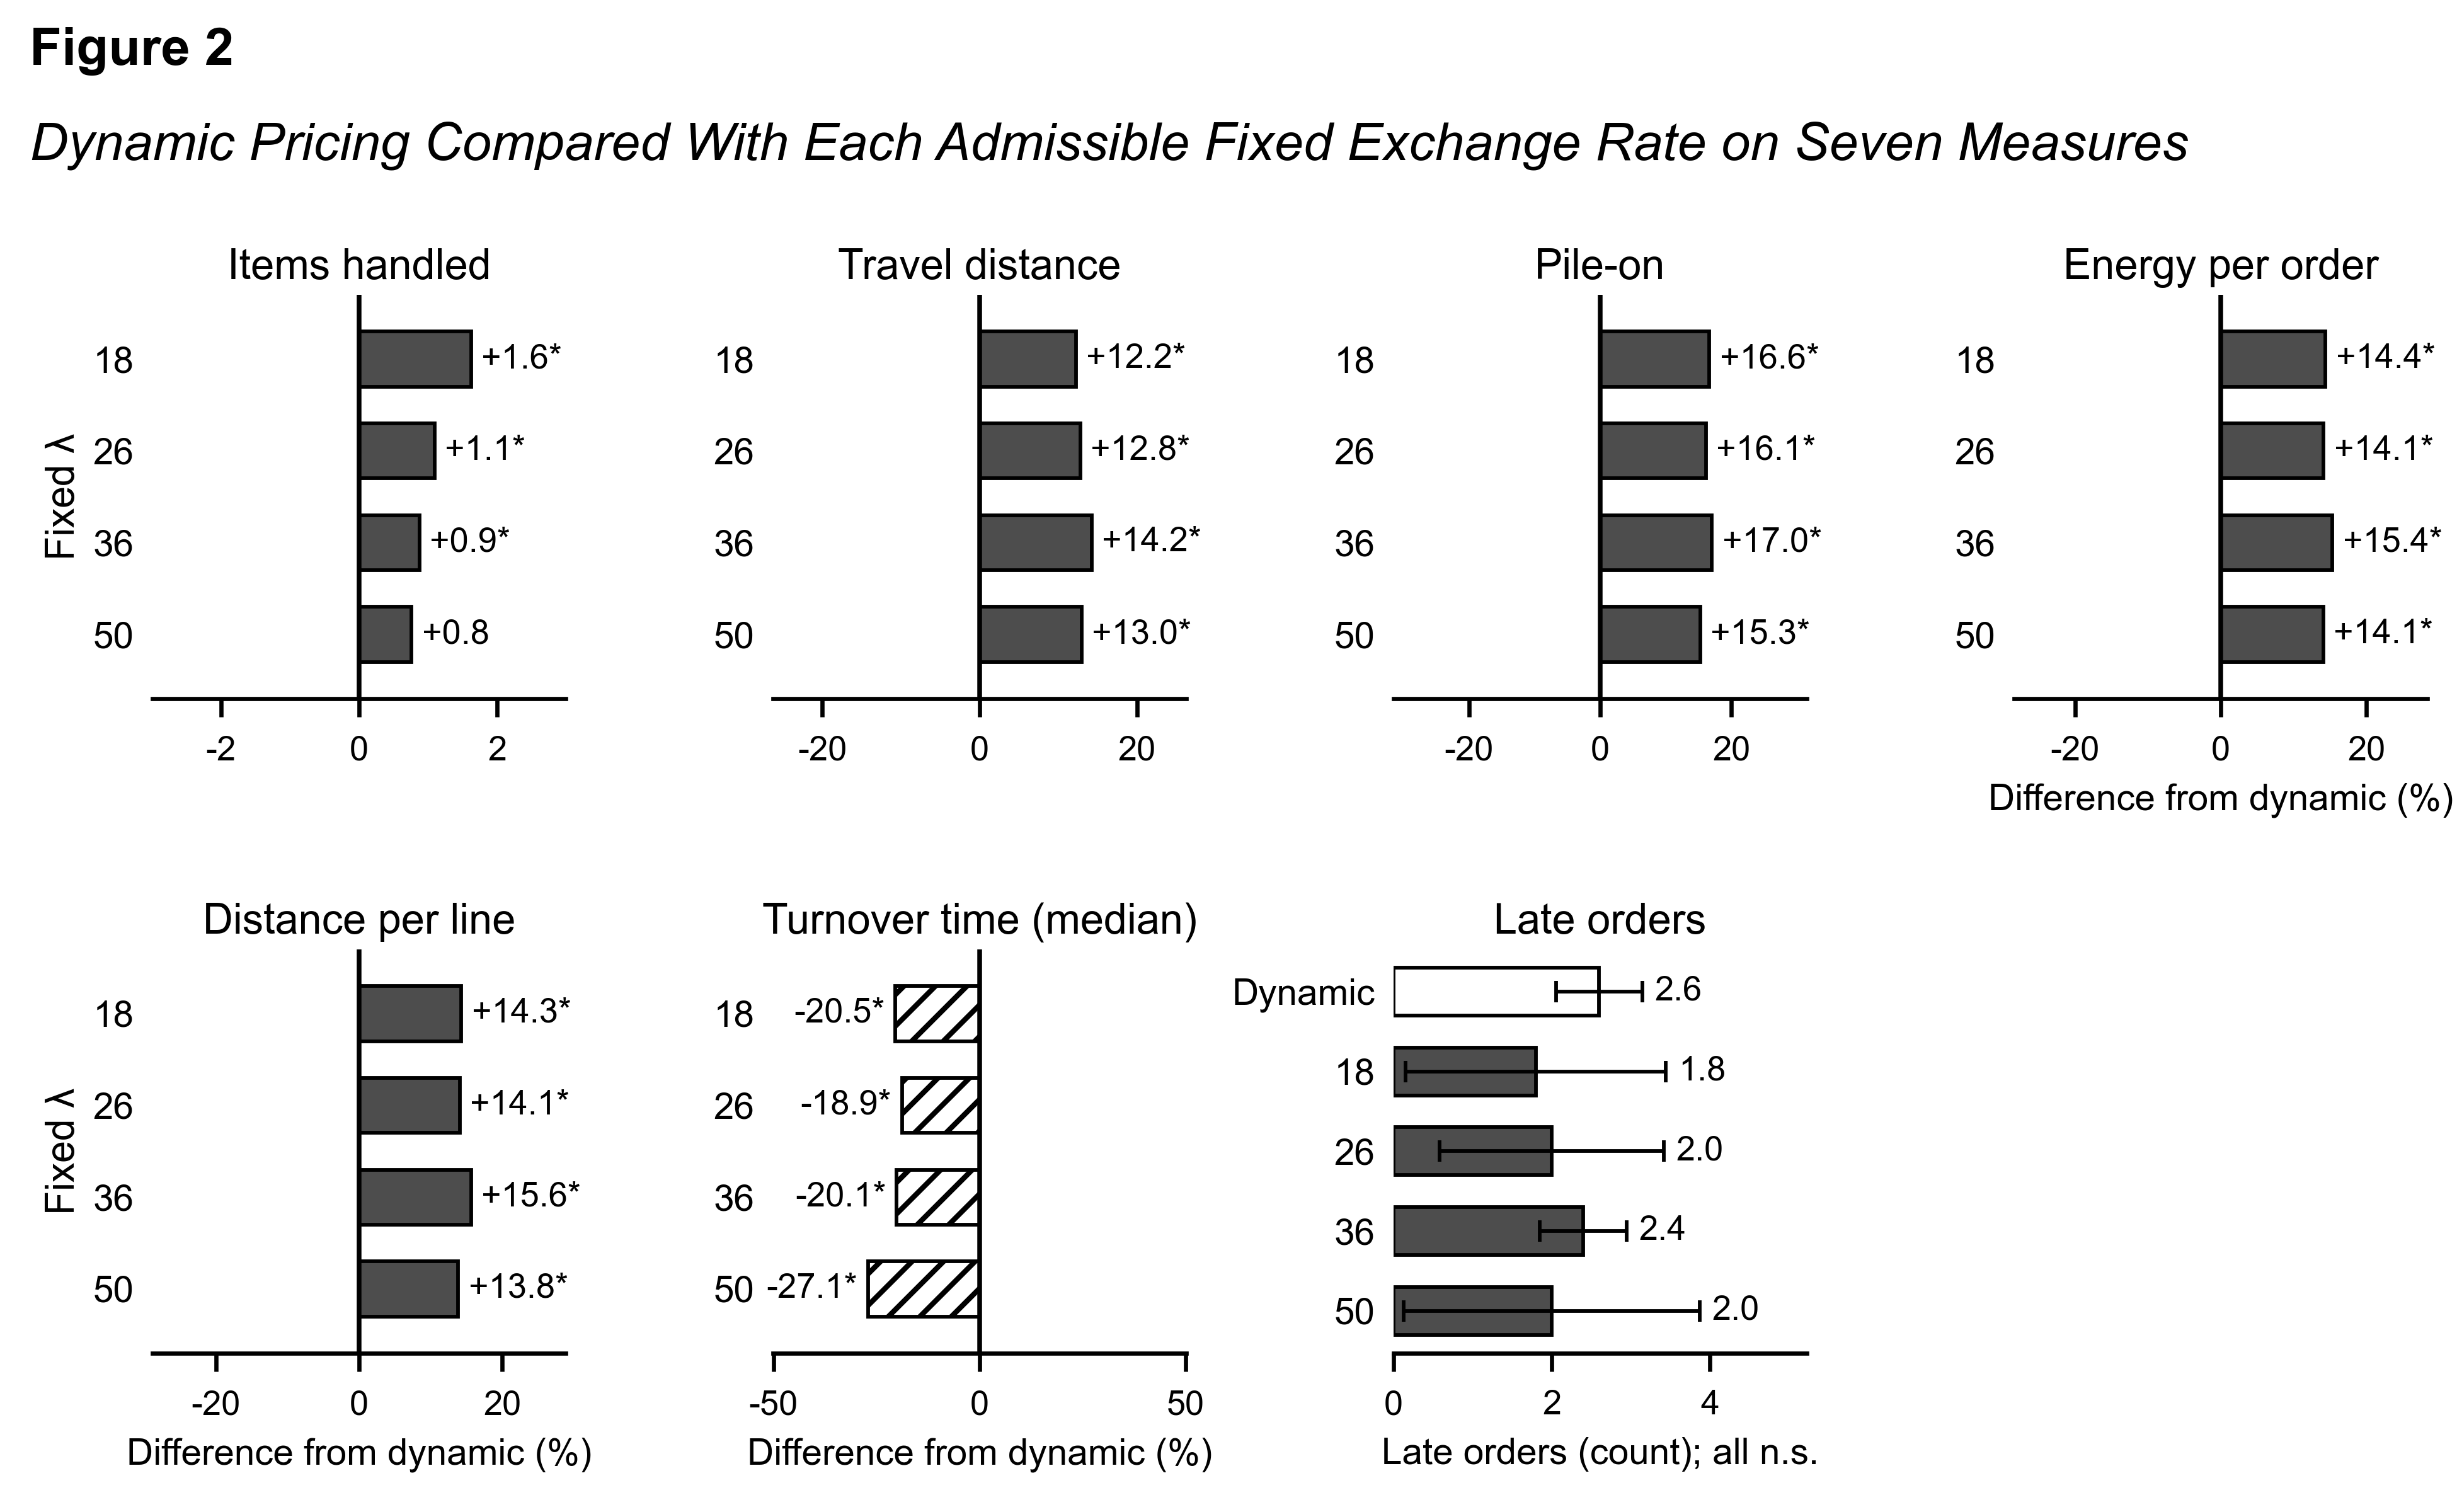

Python code for this plot:
# -*- coding: utf-8 -*-
"""Figure 2 (true fixed-rate policies). Seven measures, dynamic vs each admissible fixed lambda."""
import json, os, sys, math, statistics as st
sys.path.insert(0, os.path.dirname(os.path.abspath(__file__)))
import apa
import matplotlib.pyplot as plt

SP = sys.argv[1]
A = json.load(open(os.path.join(SP, "arms_tf.json")))
apa.apply_style(base=10)
dyn, fixed = A["dyn"], A["fixed"]
NS = dyn["n"]
TCRIT = {3: 3.182, 4: 2.776, 9: 2.262}.get(NS-1, 2.0)

def paired_t(m, a):
    d = [x[m]-y[m] for x, y in zip(dyn["seeds"], a["seeds"])]
    sd = st.stdev(d)
    return st.mean(d)/(sd/math.sqrt(len(d))) if sd else float("nan")

PANELS = [("items", "Items handled", "hi"), ("dist", "Travel distance", "lo"),
          ("pileon", "Pile-on", "hi"), ("eor", "Energy per order", "lo"),
          ("mpl", "Distance per line", "lo"),
          ("turn", "Turnover time (median)", "lo"),
          ("late", "Late orders", "lo")]

fig, axes = plt.subplots(2, 4, figsize=(6.5, 4.0))
for ax in axes.ravel()[len(PANELS):]:
    ax.axis("off")

for ax, (k, title, direction) in zip(axes.ravel(), PANELS):
    if k == "late":
        # Counts, not percentages: the policies differ by well under one order out of ~600,
        # and a relative scale would inflate that into a double-digit-looking effect.
        names = ["Dynamic"] + ["%g" % r["lam"] for r in fixed]
        vals  = [dyn["late"]] + [r["late"] for r in fixed]
        sds   = [dyn["late_sd"]] + [r["late_sd"] for r in fixed]
        faces = ["white"] + ["#4D4D4D"]*len(fixed)
        y = list(range(len(vals)))[::-1]
        ax.barh(y, vals, height=0.6, color=faces, edgecolor=apa.BLACK, linewidth=0.7, zorder=3)
        ax.errorbar(vals, y, xerr=sds, fmt="none", ecolor=apa.BLACK,
                    elinewidth=0.7, capsize=2, capthick=0.7, zorder=4)
        for yy, v, sd in zip(y, vals, sds):
            ax.text(v + sd + max(vals)*0.06, yy, "%.1f" % v, va="center", fontsize=6.5)
        ax.set_xlim(0, max(v+sd for v, sd in zip(vals, sds)) * 1.35)
        ax.set_yticks(y); ax.set_yticklabels(names, fontsize=7)
        ax.set_title(title, fontsize=8, pad=3)
        ax.tick_params(axis="y", length=0); ax.tick_params(axis="x", labelsize=6.5)
        ax.spines["left"].set_visible(False)
        ax.set_xlabel("Late orders (count); all n.s.", fontsize=7, labelpad=3)
        continue
    vals, labs, faces, hatches, stars = [], [], [], [], []
    for r in fixed:
        base = r[k]
        rel = 100*(dyn[k]-base)/base if base else 0.0
        if direction == "lo": rel = -rel
        t = paired_t(k, r)
        vals.append(rel); labs.append("%g" % r["lam"])
        faces.append("#4D4D4D" if rel > 0 else "white")
        hatches.append("" if rel > 0 else "////")
        stars.append("*" if (t == t and abs(t) >= TCRIT) else "")
    y = list(range(len(vals)))[::-1]
    bars = ax.barh(y, vals, height=0.6, color=faces, edgecolor=apa.BLACK, linewidth=0.7, zorder=3)
    for b, h in zip(bars, hatches):
        if h: b.set_hatch(h)
    ax.axvline(0, color=apa.BLACK, lw=0.9, zorder=4)
    lim = max(abs(v) for v in vals) * 1.85 or 1.0
    ax.set_xlim(-lim, lim); ax.set_ylim(-0.7, len(vals)-0.3)
    for yy, v, s in zip(y, vals, stars):
        off = lim*0.05
        ax.text(v + (off if v >= 0 else -off), yy, "%+.1f%s" % (v, s), va="center",
                ha="left" if v >= 0 else "right", fontsize=6.5)
    ax.set_yticks(y); ax.set_yticklabels(labs, fontsize=7)
    ax.set_title(title, fontsize=8, pad=3)
    ax.tick_params(axis="y", length=0); ax.tick_params(axis="x", labelsize=6.5)
    ax.spines["left"].set_visible(False)

for ax in axes[:, 0]:
    ax.set_ylabel("Fixed λ", fontsize=7.5, labelpad=2)
for ax in (axes[1, 0], axes[1, 1], axes[0, 3]):
    ax.set_xlabel("Difference from dynamic (%)", fontsize=7, labelpad=3)

fig.subplots_adjust(left=0.062, right=0.988, top=0.805, bottom=0.105, wspace=0.50, hspace=0.62)
apa.furniture(fig, "2",
  "Dynamic Pricing Compared With Each Admissible Fixed Exchange Rate on Seven Measures",
  None, top=0.982, gap=0.062)
print(apa.save(fig, os.path.join(SP, "fig2_tf.png")))
